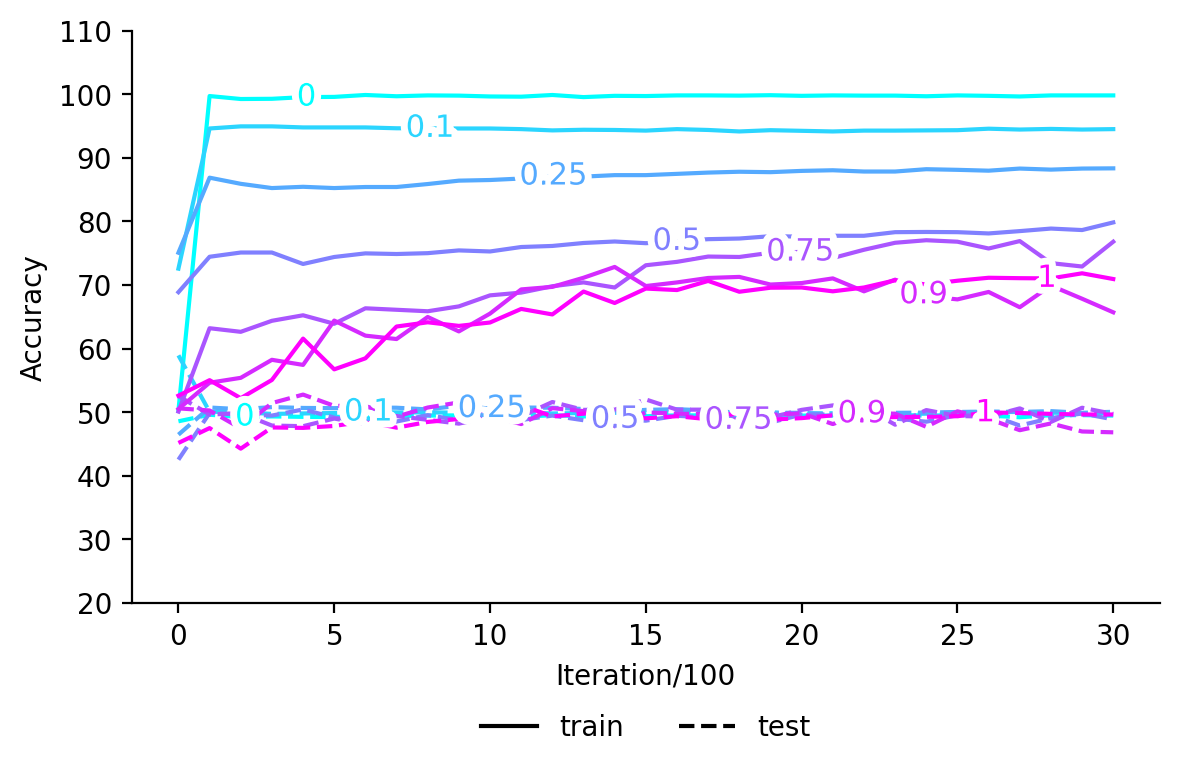

The table this chart was drawn from, first rows:
, train_0, test_0, train_0.1, test_0.1, train_0.25, test_0.25, train_0.5, test_0.5, train_0.75, test_0.75, train_0.9, test_0.9, train_1, test_1
0, 50.27, 48.57, , , , , , , , , , , , 
1, 99.7, 49.6, , , , , , , , , , , , 
2, 99.23, 49.23, , , , , , , , , , , , 
3, 99.27, 49.33, , , , , , , , , , , , 
4, 99.53, 49.27, , , , , , , , , , , , 
5, 99.57, 49.23, , , , , , , , , , , , 
6, 99.87, 49.5, , , , , , , , , , , , 
7, 99.67, 49.4, , , , , , , , , , , , 
8, 99.8, 49.47, , , , , , , , , , , , 
9, 99.77, 49.5, , , , , , , , , , , , 
10, 99.63, 49.37, , , , , , , , , , , , 
11, 99.6, 49.27, , , , , , , , , , , , 
12, 99.87, 49.53, , , , , , , , , , , , 
13, 99.53, 49.33, , , , , , , , , , , , 
14, 99.73, 49.47, , , , , , , , , , , , 
15, 99.7, 49.37, , , , , , , , , , , , 
16, 99.8, 49.5, , , , , , , , , , , , 
17, 99.8, 49.5, , , , , , , , , , , , 
18, 99.77, 49.37, , , , , , , , , , , , 
19, 99.83, 49.53, , , , , , , , , , , , 
20, 99.73, 49.47, , , , , , , , , , , , 
21, 99.8, 49.47, , , , , , , , , , , , 
22, 99.77, 49.5, , , , , , , , , , , , 
23, 99.77, 49.57, , , , , , , , , , , , 
24, 99.67, 49.47, , , , , , , , , , , , 
25, 99.8, 49.53, , , , , , , , , , , , 
26, 99.73, 49.47, , , , , , , , , , , , 
27, 99.63, 49.2, , , , , , , , , , , , 
28, 99.8, 49.53, , , , , , , , , , , , 
29, 99.8, 49.53, , , , , , , , , , , , 
30, 99.8, 49.47, , , , , , , , , , , , 
0, , , 72.57, 58.93, , , , , , , , , , 
1, , , 94.6, 50.07, , , , , , , , , , 
2, , , 94.93, 50.0, , , , , , , , , , 
3, , , 94.93, 49.73, , , , , , , , , , 
4, , , 94.77, 49.8, , , , , , , , , , 
5, , , 94.77, 49.87, , , , , , , , , , 
6, , , 94.77, 50.03, , , , , , , , , , 
7, , , 94.63, 49.97, , , , , , , , , , 
8, , , 94.63, 49.97, , , , , , , , , , 
9, , , 94.6, 49.93, , , , , , , , , , 
10, , , 94.6, 50.0, , , , , , , , , , 
11, , , 94.5, 49.97, , , , , , , , , , 
12, , , 94.3, 49.8, , , , , , , , , , 
13, , , 94.4, 49.87, , , , , , , , , , 
14, , , 94.37, 49.9, , , , , , , , , , 
15, , , 94.27, 49.87, , , , , , , , , , 
16, , , 94.5, 50.07, , , , , , , , , , 
17, , , 94.37, 50.03, , , , , , , , , , 
18, , , 94.13, 49.63, , , , , , , , , , 
19, , , 94.33, 49.97, , , , , , , , , , 
20, , , 94.23, 49.77, , , , , , , , , , 
21, , , 94.13, 49.83, , , , , , , , , , 
22, , , 94.27, 49.8, , , , , , , , , , 
23, , , 94.27, 49.67, , , , , , , , , , 
24, , , 94.3, 49.77, , , , , , , , , , 
25, , , 94.33, 49.67, , , , , , , , , , 
26, , , 94.57, 50.03, , , , , , , , , , 
27, , , 94.43, 50.03, , , , , , , , , , 
28, , , 94.53, 49.93, , , , , , , , , , 
... 157 more rows
